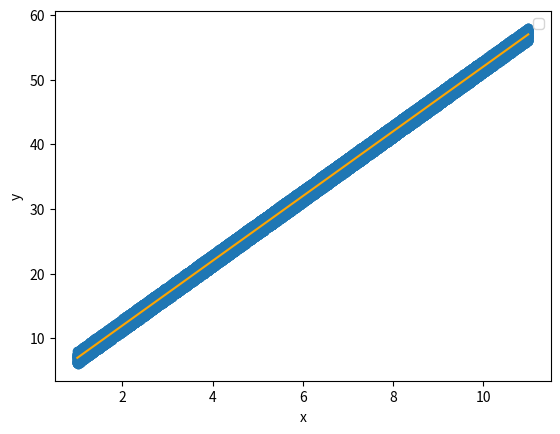

This figure's Python source:
import random
import matplotlib.pyplot as plt
import numpy as np

# generez pozitia liniara a punctelor din plan
def getX(n=1):
  return [i for i in range(0,n) if (n >= 0)]



# generez pozitia verticala a punctelor din plan
def getY(x, m, n):
  # y = mx + n
  # y - coordonata y care este pozitia verticala a punctului
  y = m * x + n + perturbaputin(n)
  #print(m, '*', x, '+', n, '=', y)
  return y


#print(getY(5, 6, 3))


# perturbaputin - functie care da un punct schimbat
def perturbaputin(d):
  # prtb - vectori de cantitati de schimbare a pozitiei punctului d
  prtb = [e / 100 for e in range(0, 101)]
  #print(prtb, '->', len(prtb))

  # tmpindex - indicele de perturbatie a vectorului prtb
  # tmpindex este numar intreg
  tmpindex = random.randint(0, 100)
  #print(tmpindex)

  # t - se alege o schimbare de cantitate aleator din vectorul prtb
  t = prtb[tmpindex]
  #print(t)

  # r - se calculeaza punctul perturbat cu valoarea t
  # aici se foloseste parametrul functiei = d
  r = d + (-1)**random.randint(0, 100) * t

  # return - se da o valoare perturbata utilizata in generarea dreptei de ecuatie
  return r


#perturbaputin(45)

# getS da o lista de puncte schimbate din ecuatia normala
# getS => getSchimbariPentruXY
def getS(a, b):
  S = []
  xpoints = range(2, 11)   # punctele x de la 2 la 50-1
  for x in xpoints:
    for k in range(5255^2):
      d2 = perturbaputin(x)   # d2 este x
      # y = ax + b
      S.append([d2, getY(d2, a, b)])
      print(f"{[d2, getY(d2, a, b)]}")
  return S


# de salvat .csv
# creez punctele perturbate aleator
# y = 5x + 1 +- valoare_aleatoare
# vars contine punctele x si y din getS
vars = getS(5, 1)


# punctele sunt o lista L si luam L[0] ca fiind coordonata X a punctului L
def getXfromdata(vars):
  return [L[0] for L in vars]


# punctele sunt o lista L si luam L[1] ca fiind coordonata Y a punctului L
def getYfromdata(vars):
  return [L[1] for L in vars]


x = getXfromdata(vars)
y = getYfromdata(vars)


'''
De facut o functie care determina dreapta de regresie
Preia punctele si face proceduri prin care gaseste media

def getMeanPoint(vars):
  x = getXfromdata(vars)
  y = getYfromdata(vars)
  mp = 0
  return mp
ia punctele


def getLineRegression(vars):
  lr = 0
  return lr
'''

# Rusu Stefanita Cezar
def getLineRegression(x, y):
  x_mean = np.mean(x)
  y_mean = np.mean(y)

  covariance = np.sum((x - x_mean)*(y - y_mean))
  variance = np.sum(np.square(x - x_mean))

  a = covariance / variance
  b = y_mean - (a * x_mean)

  plt.scatter(x, y)

  #fit function
  f = lambda x: a*x + b


  x = np.array([min(x), max(x)])

  plt.plot(x, f(x), c="orange")
  plt.xlabel('x')
  plt.ylabel('y')
  plt.legend()
  plt.show()


# aceasta functie face graficul tuturor punctelor
def plotintreg(x,y):
  plt.plot(x, y)
  plt.show()


# graficul acesta ploteaza punctele din plan
def plotpuncte(x,y):
  plt.scatter(x, y)
  plt.show()


# luam jumate din dreapta de date si afisam separat
# segmentat din 10 in 10 unitati
def plotpartial(x,y):
  for i in range(10, round(len(x) / 2), 100):
    xp = x[(i - 10):i]
    yp = y[(i - 10):i]
    plt.plot(xp, yp)
    plt.scatter(xp, yp, c='g', marker='*', ms="1")
    plt.show()

#plotpuncte(x,y)
#plotintreg(x,y)
#plotpartial(x,y)
getLineRegression(x, y)

#print(vars)
#afisez lungimea vectorului pentru puncte x si vectorul de puncte y doar daca sunt egale
#asta ca sa vad daca avem sau nu relatia corecta intre valori
if len(x) == len(y):
  print(len(x), '=', len(y))
  #
#

# Scriu lista de puncte intr-un fisier denumit puncte.txt
f = open('puncte.txt', 'w')
f.write(str(vars))
